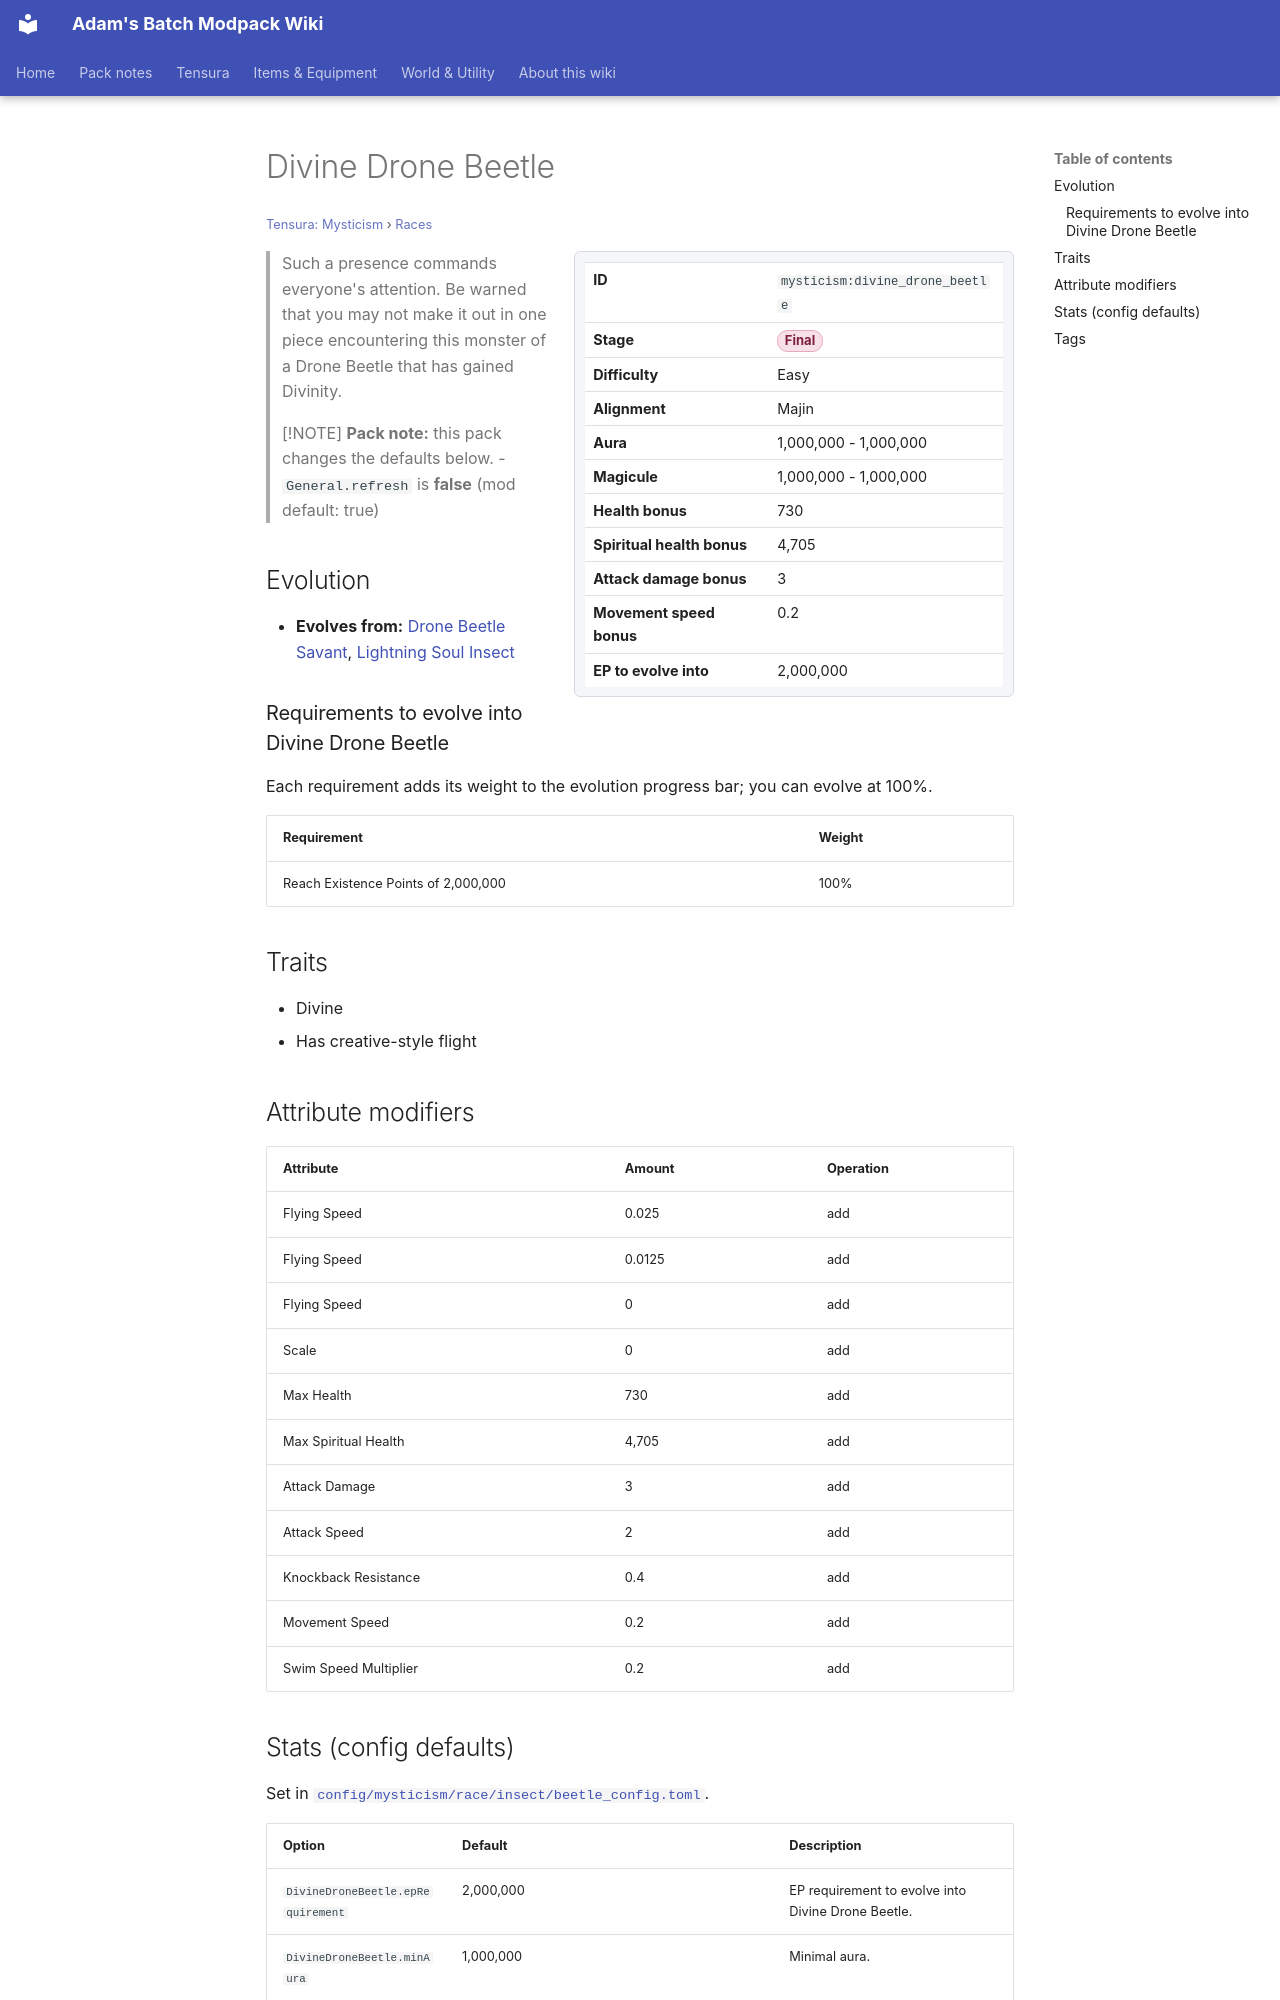

repository: Proteus-Nell/Adams-Batch-MC-Modpack-Wiki · page: tensura-mysticism/races/divine-drone-beetle/index.html · generator: mkdocs

# Divine Drone Beetle

<small>[Tensura: Mysticism](../index.md) &rsaquo; [Races](index.md)</small>

<div class="infobox" markdown>

| | |
|---|---|
| **ID** | `mysticism:divine_drone_beetle` |
| **Stage** | <span class="stage stage-final">Final</span> |
| **Difficulty** | Easy |
| **Alignment** | Majin |
| **Aura** | 1,000,000 - 1,000,000 |
| **Magicule** | 1,000,000 - 1,000,000 |
| **Health bonus** | 730 |
| **Spiritual health bonus** | 4,705 |
| **Attack damage bonus** | 3 |
| **Movement speed bonus** | 0.2 |
| **EP to evolve into** | 2,000,000 |

</div>

> Such a presence commands everyone's attention. Be warned that you may not make it out in one piece encountering this monster of a Drone Beetle that has gained Divinity.

> [!NOTE]
> **Pack note:** this pack changes the defaults below.
> - `General.refresh` is **false** (mod default: true)

## Evolution

- **Evolves from:** [Drone Beetle Savant](drone-beetle-savant.md), [Lightning Soul Insect](lightning-soul-insect.md)

### Requirements to evolve into Divine Drone Beetle

Each requirement adds its weight to the evolution progress bar; you can evolve at 100%.

| Requirement | Weight |
|---|---|
| Reach Existence Points of 2,000,000 | 100% |

## Traits

- Divine
- Has creative-style flight

## Attribute modifiers

| Attribute | Amount | Operation |
|---|---|---|
| Flying Speed | 0.025 | add |
| Flying Speed | 0.0125 | add |
| Flying Speed | 0 | add |
| Scale | 0 | add |
| Max Health | 730 | add |
| Max Spiritual Health | 4,705 | add |
| Attack Damage | 3 | add |
| Attack Speed | 2 | add |
| Knockback Resistance | 0.4 | add |
| Movement Speed | 0.2 | add |
| Swim Speed Multiplier | 0.2 | add |
